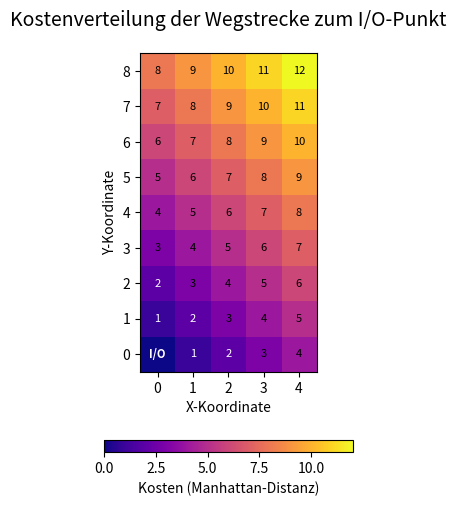

Here is the Python script that generated this plot:
import numpy as np
import matplotlib.pyplot as plt


def generate_cost_heatmap(width=10, height=10):
    """
    Generiert und speichert eine Heatmap der Manhattan-Distanzkosten
    für ein gegebenes Lagerlayout, ohne abgeschnittene Ränder.
    """
    # 1. Definition des Lagerlayouts und des I/O-Punktes
    io_point = (0, 0)

    # 2. Erstellung eines Kosten-Gitters
    cost_grid = np.zeros((height, width))

    # 3. Berechnung der Manhattan-Distanz für jeden Punkt
    for y in range(height):
        for x in range(width):
            distance = abs(x - io_point[0]) + abs(y - io_point[1])
            cost_grid[y, x] = distance

    # 4. Visualisierung des Gitters als Heatmap
    # Etwas größere Figur für bessere Lesbarkeit
    fig, ax = plt.subplots(figsize=(width * 0.6, height * 0.6))

    cax = ax.imshow(cost_grid, cmap='plasma', origin='lower')

    # 5. Beschriftung der Zellen und des I/O-Punktes
    for y in range(height):
        for x in range(width):
            color = 'white' if cost_grid[y, x] < cost_grid.max() / 4 else 'black'
            text = 'I/O' if (x, y) == io_point else f'{int(cost_grid[y, x])}'
            weight = 'bold' if (x, y) == io_point else 'normal'
            ax.text(x, y, text, ha='center', va='center', color=color, fontsize=8, weight=weight)

    # 6. Hinzufügen einer Farblegende und Titel
    fig.colorbar(cax, ax=ax, label='Kosten (Manhattan-Distanz)', orientation='horizontal')
    ax.set_title('Kostenverteilung der Wegstrecke zum I/O-Punkt', fontsize=14, pad=20)
    ax.set_xticks(np.arange(width))
    ax.set_yticks(np.arange(height))
    ax.set_xticklabels(np.arange(width))
    ax.set_yticklabels(np.arange(height))
    ax.set_xlabel('X-Koordinate')
    ax.set_ylabel('Y-Koordinate')

    # 7. Speichern der Grafik
    plt.tight_layout(pad=1.5)  # Sorgt für eine gute Anordnung

    # --- KORREKTUR HIER ---
    # Fügen Sie `bbox_inches='tight'` hinzu, um das Abschneiden zu verhindern.
    plt.savefig('lager_kosten_heatmap.png', dpi=300, bbox_inches='tight')
    # --- ENDE DER KORREKTUR ---

    print("Heatmap wurde als 'lager_kosten_heatmap.png' gespeichert.")
    plt.show()


# --- Hauptskript ausführen ---
if __name__ == '__main__':
    generate_cost_heatmap(width=5, height=9)